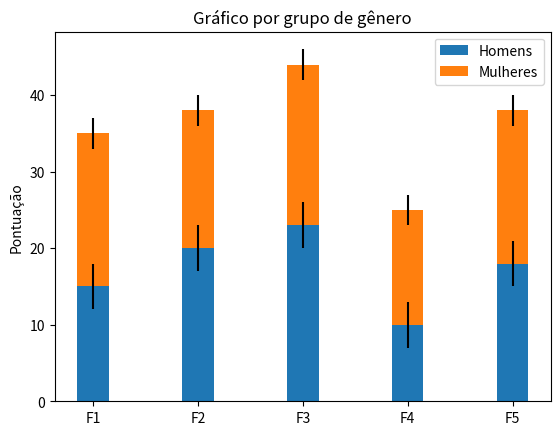

Python code for this plot:
#!/usr/bin/env python
# coding: utf-8

# In[51]:


from matplotlib import pyplot as grafico # importação do pacote


label_inferior = ['F1', 'F2', 'F3', 'F4', 'F5']  # imprimi a descrição inferior
homens = [15, 20, 23, 10, 18] # faixa de pontuação do grupo dos homens
mulheres = [20, 18, 21, 15, 20] # faixa de pontuação do grupo das mulheres
homem_faixa = [3, 3, 3, 3, 3] # altura da faixa preta em cada barra dos homens
mulher_faixa = [2, 2, 2, 2, 2] # altura da faixa preta em cada barra das mulheres
width = 0.3 # largura das barras 

fig, ax = grafico.subplots()

ax.bar(label_inferior, homens, width, yerr=homem_faixa, label='Homens')
ax.bar(label_inferior, mulheres, width, yerr=mulher_faixa, bottom=homens,
       label='Mulheres')

ax.set_ylabel('Pontuação')
ax.set_title('Gráfico por grupo de gênero')
ax.legend() # impressão da legenda

grafico.show() # impressão do gráfico


# In[ ]:




